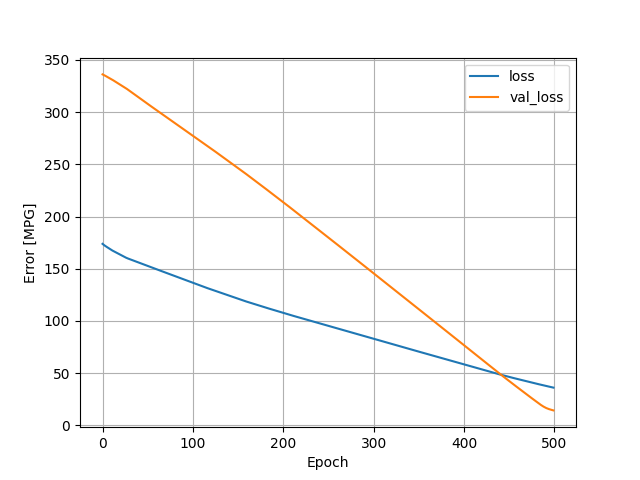

Values plotted in this chart, from the file beside it:
, loss, val_loss, epoch
0, 173.8, 336.1, 0
1, 173.1, 335.7, 1
2, 172.4, 335.3, 2
3, 171.8, 334.8, 3
4, 171.2, 334.3, 4
5, 170.7, 333.8, 5
6, 170.1, 333.4, 6
7, 169.6, 332.9, 7
8, 169, 332.4, 8
9, 168.5, 331.9, 9
10, 167.9, 331.4, 10
11, 167.4, 330.9, 11
12, 166.9, 330.4, 12
13, 166.5, 329.8, 13
14, 166, 329.3, 14
15, 165.5, 328.7, 15
16, 165.1, 328.2, 16
17, 164.6, 327.7, 17
18, 164.2, 327.1, 18
19, 163.7, 326.6, 19
20, 163.3, 326, 20
21, 162.8, 325.5, 21
22, 162.4, 325, 22
23, 161.9, 324.4, 23
24, 161.5, 323.9, 24
25, 161, 323.3, 25
26, 160.6, 322.8, 26
27, 160.2, 322.2, 27
28, 159.8, 321.5, 28
29, 159.5, 320.9, 29
30, 159.2, 320.3, 30
31, 158.9, 319.7, 31
32, 158.5, 319, 32
33, 158.2, 318.4, 33
34, 157.9, 317.8, 34
35, 157.5, 317.1, 35
36, 157.2, 316.5, 36
37, 156.9, 315.9, 37
38, 156.6, 315.2, 38
39, 156.2, 314.6, 39
40, 155.9, 314, 40
41, 155.6, 313.4, 41
42, 155.3, 312.7, 42
43, 154.9, 312.1, 43
44, 154.6, 311.5, 44
45, 154.3, 310.8, 45
46, 154, 310.2, 46
47, 153.6, 309.6, 47
48, 153.3, 309, 48
49, 153, 308.4, 49
50, 152.7, 307.8, 50
51, 152.3, 307.2, 51
52, 152, 306.6, 52
53, 151.7, 306, 53
54, 151.4, 305.4, 54
55, 151, 304.8, 55
56, 150.7, 304.2, 56
57, 150.4, 303.5, 57
58, 150.1, 302.9, 58
59, 149.8, 302.3, 59
... 440 more rows
